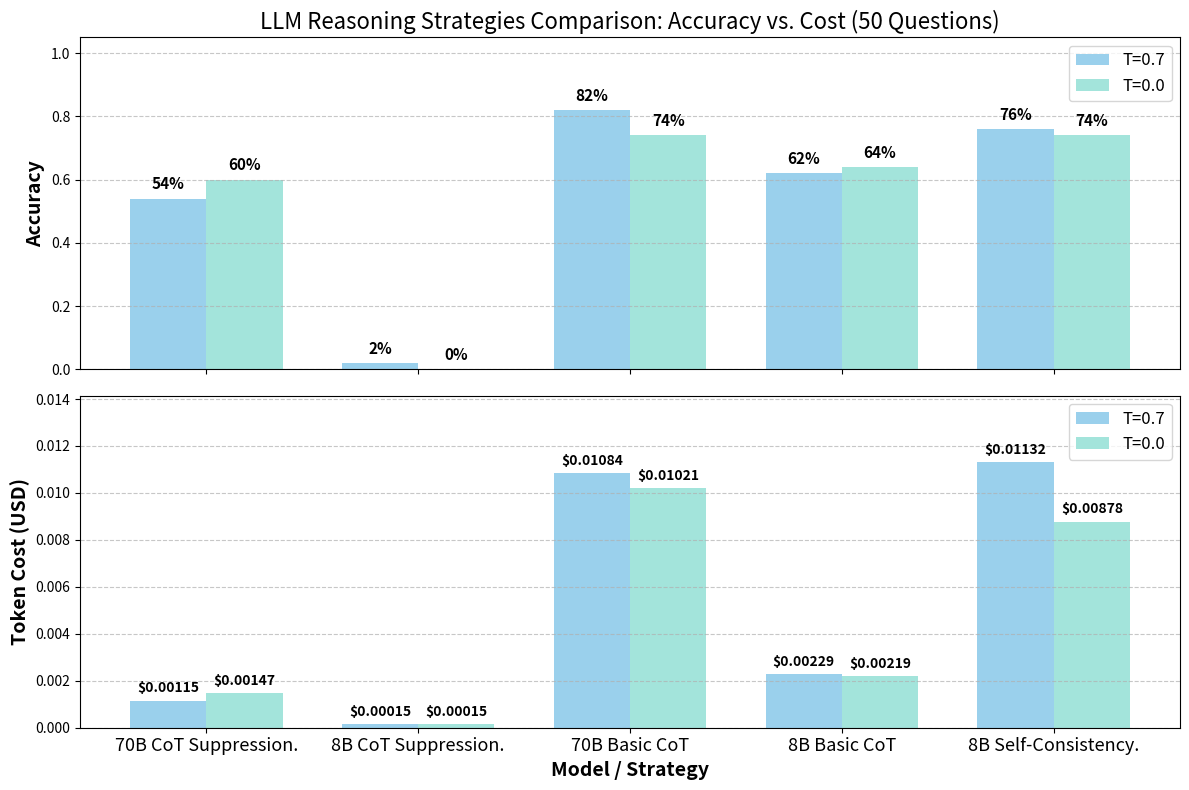

The matplotlib source for this figure:
# -*- coding: utf-8 -*-
"""
Created on Sun Aug 31 13:32:40 2025

[redacted]
"""

import matplotlib.pyplot as plt
import numpy as np

# Data for T=0.7
strategies = [
    "70B CoT Suppression.", "8B CoT Suppression.", "70B Basic CoT", "8B Basic CoT", "8B Self-Consistency."
]
accuracy_07 = [0.54, 0.02, 0.82, 0.62, 0.76]
cost_07 = [0.00115, 0.000149, 0.01084, 0.002293, 0.011315]

# Data for T=0.0
accuracy_00 = [0.60, 0.00, 0.74, 0.64, 0.74]
cost_00 = [0.001474, 0.000149, 0.010214, 0.002193, 0.008778]

x = np.arange(len(strategies))
width = 0.36  # Wider bars for better overlap

fig, axs = plt.subplots(2, 1, figsize=(12, 8), sharex=True)

# Pastel colors
pastel_blue = "#9AD0EC"
pastel_mint = "#A3E4DB"

# Plot Accuracy (Top)
rects1 = axs[0].bar(x - width/2, accuracy_07, width, label='T=0.7', color=pastel_blue)
rects2 = axs[0].bar(x + width/2, accuracy_00, width, label='T=0.0', color=pastel_mint)
axs[0].set_ylabel('Accuracy', fontsize=14, fontweight='bold')
axs[0].set_title('LLM Reasoning Strategies Comparison: Accuracy vs. Cost (50 Questions)', fontsize=16)
axs[0].set_xticks(x)
axs[0].set_xticklabels(strategies, fontsize=13)
axs[0].legend(fontsize=12)
axs[0].set_ylim(0, 1.05)
axs[0].grid(axis='y', linestyle='--', alpha=0.7)

# Annotate accuracy bars with black text
for rect in rects1:
    axs[0].text(rect.get_x() + rect.get_width()/2, rect.get_height() + 0.02, 
                f"{rect.get_height()*100:.0f}%", ha='center', va='bottom', 
                fontsize=11, color='black', fontweight='bold')
for rect in rects2:
    axs[0].text(rect.get_x() + rect.get_width()/2, rect.get_height() + 0.02, 
                f"{rect.get_height()*100:.0f}%", ha='center', va='bottom', 
                fontsize=11, color='black', fontweight='bold')


# Plot Cost (Bottom)
rects3 = axs[1].bar(x - width/2, cost_07, width, label='T=0.7', color=pastel_blue)
rects4 = axs[1].bar(x + width/2, cost_00, width, label='T=0.0', color=pastel_mint)
axs[1].set_ylabel('Token Cost (USD)', fontsize=14, fontweight='bold')
axs[1].set_xlabel('Model / Strategy', fontsize=14, fontweight='bold')
axs[1].set_xticks(x)
axs[1].set_xticklabels(strategies, fontsize=13)
axs[1].legend(fontsize=12)
axs[1].set_ylim(0, max(cost_07 + cost_00) * 1.25)
axs[1].grid(axis='y', linestyle='--', alpha=0.7)

# Annotate cost bars with black text
for rect in rects3:
    axs[1].text(rect.get_x() + rect.get_width()/2, rect.get_height() + max(cost_07 + cost_00)*0.02,
                f"${rect.get_height():.5f}", ha='center', va='bottom', fontsize=10, color='black', fontweight='bold')
for rect in rects4:
    axs[1].text(rect.get_x() + rect.get_width()/2, rect.get_height() + max(cost_07 + cost_00)*0.02,
                f"${rect.get_height():.5f}", ha='center', va='bottom', fontsize=10, color='black', fontweight='bold')


plt.tight_layout()
plt.show()
